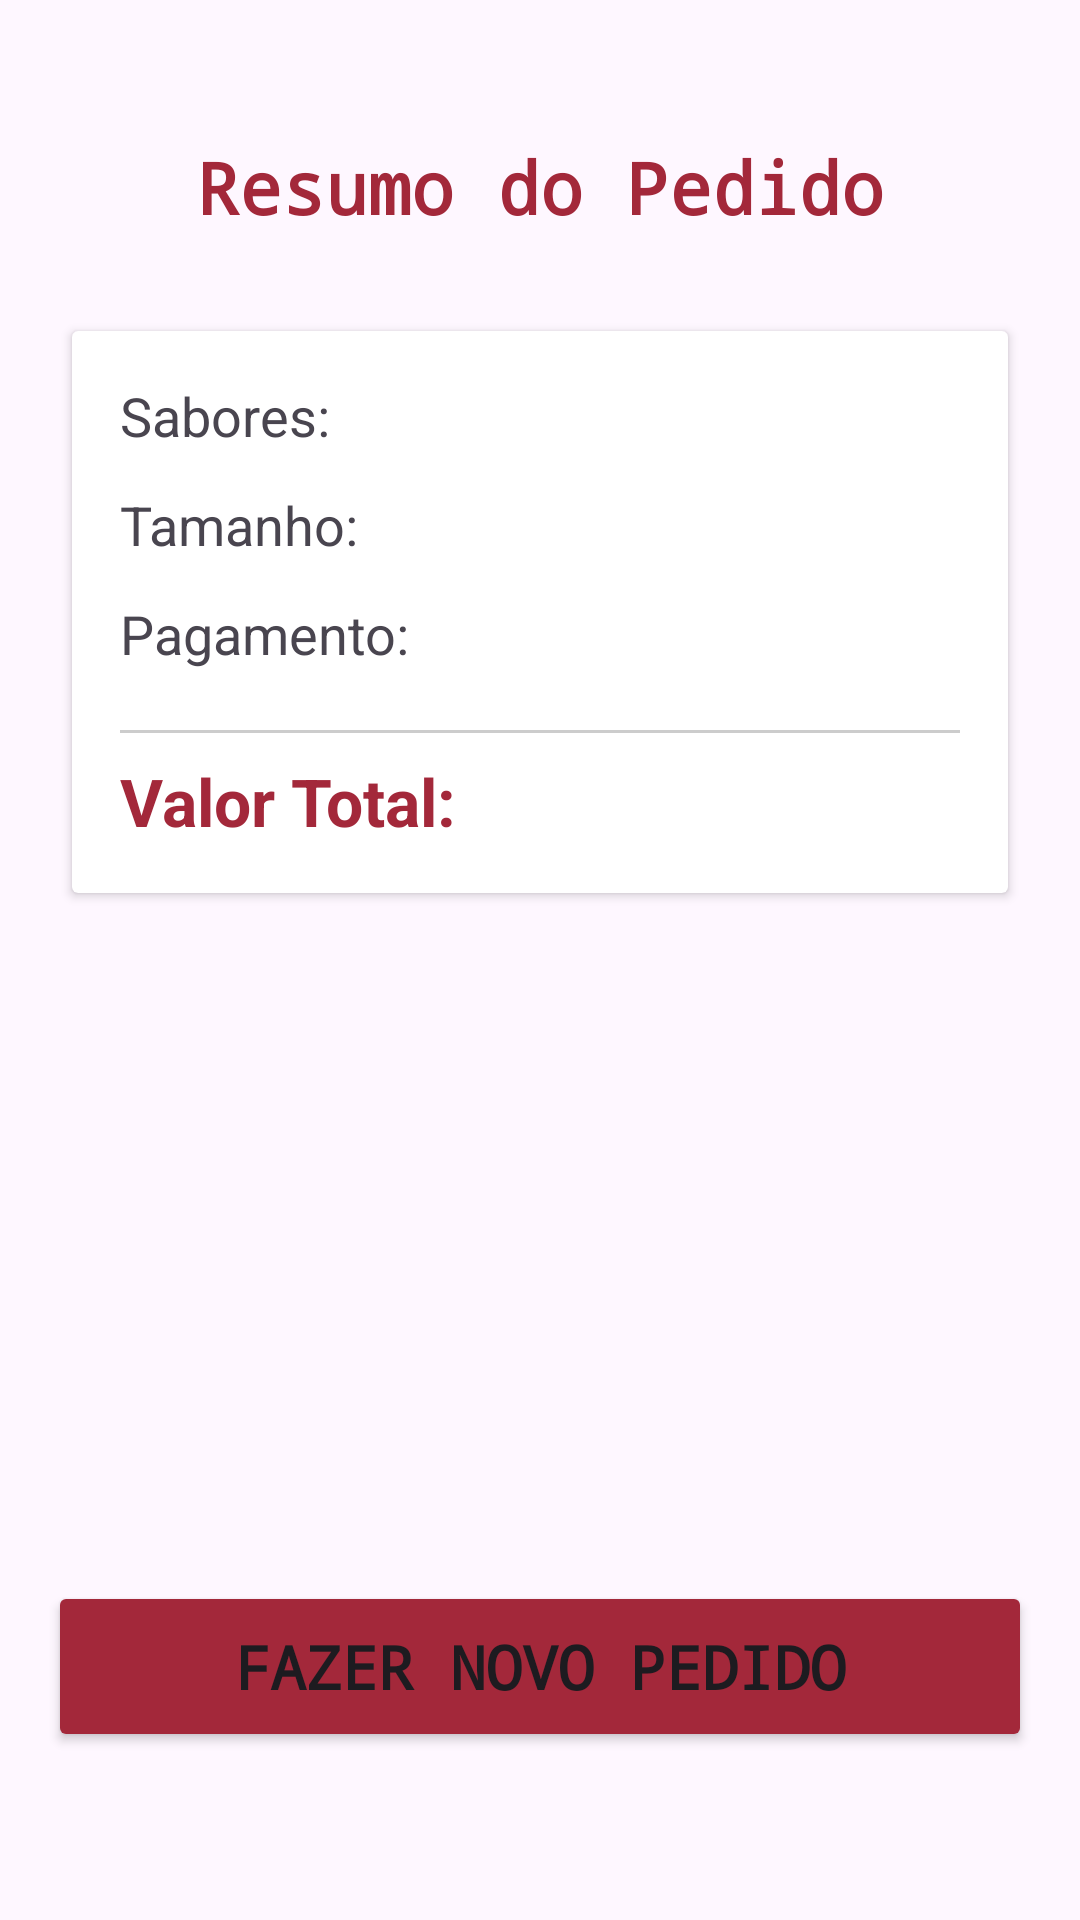

Android layout source for this screen:
<!-- AndroidManifest.xml: activity theme Theme.Questão5_PDM -->
<!-- res/layout/activity_resumo.xml -->
<?xml version="1.0" encoding="utf-8"?>
<LinearLayout xmlns:android="http://schemas.android.com/apk/res/android"
    xmlns:tools="http://schemas.android.com/tools"
    android:layout_width="match_parent"
    android:layout_height="match_parent"
    android:orientation="vertical"
    android:padding="16dp"
    tools:context=".ResumoActivity">

    <LinearLayout
        android:layout_width="match_parent"
        android:layout_height="30dp">
    </LinearLayout>

    <TextView
        android:layout_width="match_parent"
        android:layout_height="wrap_content"
        android:text="Resumo do Pedido"
        android:textSize="24sp"
        android:textStyle="bold"
        android:gravity="center"
        android:fontFamily="monospace"
        android:layout_marginBottom="24dp"
        android:textColor="#a3283a"/>

    <androidx.cardview.widget.CardView
        android:layout_width="match_parent"
        android:layout_height="wrap_content"
        android:layout_margin="8dp"
        android:elevation="4dp">

        <LinearLayout
            android:layout_width="match_parent"
            android:layout_height="wrap_content"
            android:orientation="vertical"
            android:padding="16dp">

            <TextView
                android:id="@+id/tvSabores"
                android:layout_width="match_parent"
                android:layout_height="wrap_content"
                android:text="Sabores: "
                android:textSize="18sp"
                android:layout_marginBottom="12dp" />

            <TextView
                android:id="@+id/tvTamanho"
                android:layout_width="match_parent"
                android:layout_height="wrap_content"
                android:text="Tamanho: "
                android:textSize="18sp"
                android:layout_marginBottom="12dp" />

            <TextView
                android:id="@+id/tvPagamento"
                android:layout_width="match_parent"
                android:layout_height="wrap_content"
                android:text="Pagamento: "
                android:textSize="18sp"
                android:layout_marginBottom="12dp" />

            <View
                android:layout_width="match_parent"
                android:layout_height="1dp"
                android:background="#CCCCCC"
                android:layout_marginTop="8dp"
                android:layout_marginBottom="8dp" />

            <TextView
                android:id="@+id/tvValorTotal"
                android:layout_width="match_parent"
                android:layout_height="wrap_content"
                android:text="Valor Total: "
                android:textSize="22sp"
                android:textStyle="bold"
                android:textColor="#a3283a" />
        </LinearLayout>
    </androidx.cardview.widget.CardView>

    <View
        android:layout_width="match_parent"
        android:layout_height="0dp"
        android:layout_weight="1" />

    <Button
        android:id="@+id/btnNovoPedido"
        android:layout_width="match_parent"
        android:layout_height="wrap_content"
        android:text="Fazer Novo Pedido"
        android:textSize="20sp"
        android:padding="15dp"
        android:layout_marginTop="16dp"
        android:fontFamily="monospace"
        android:textStyle="bold"
        android:backgroundTint="#a3283a"/>

    <LinearLayout
        android:layout_width="match_parent"
        android:layout_height="40dp">
    </LinearLayout>

</LinearLayout>
<!-- resources referenced by this layout -->
<resources>
  <style name="Theme.Questão5_PDM" parent="Base.Theme.Questão5_PDM" />
  <style name="Base.Theme.Questão5_PDM" parent="Theme.Material3.DayNight.NoActionBar">
          
          
      </style>
</resources>
